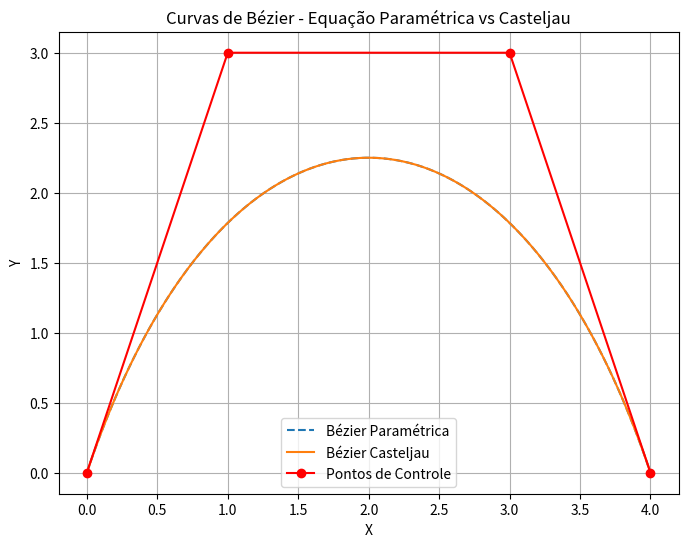

Recreate this plot in Python.
import numpy as np
import matplotlib.pyplot as plt
import scipy.special  # Para calcular o binômio de Newton

# Função para calcular os polinômios de Bernstein
def bernstein(n, i, t):
    return scipy.special.comb(n, i) * (t ** i) * ((1 - t) ** (n - i))

# Função para subdividir os pontos de controle
def subdivide_curve(points):
    M01 = (points[0] + points[1]) / 2
    M12 = (points[1] + points[2]) / 2
    M23 = (points[2] + points[3]) / 2

    M012 = (M01 + M12) / 2
    M123 = (M12 + M23) / 2

    M0123 = (M012 + M123) / 2

    first_half = [points[0], M01, M012, M0123]
    second_half = [M0123, M123, M23, points[3]]

    return first_half, second_half, M0123

# Função para calcular a curva de Bézier usando a equação paramétrica
def bezier_curve(points, num_points=100):
    n = len(points) - 1
    t_values = np.linspace(0, 1, num_points)
    curve = np.zeros((num_points, 2))

    for i in range(n + 1):
        curve += np.outer(bernstein(n, i, t_values), points[i])

    return curve

# Função recursiva para calcular a curva de Bézier usando o algoritmo de Casteljau
def casteljau(points, t=0.005):
    curve_points = []
    
    def recursive_subdivision(ctrl_points):
        p0, p3 = ctrl_points[0], ctrl_points[-1]
        dist = np.linalg.norm(p3 - p0)

        if dist > t:
            first_half, second_half, midpoint = subdivide_curve(ctrl_points)
            recursive_subdivision(first_half)
            recursive_subdivision(second_half)
        else:
            curve_points.append(ctrl_points[-1])

    recursive_subdivision(points)
    return np.array(curve_points)

# Pontos de controle
control_points = np.array([[0, 0], [1, 3], [3, 3], [4, 0]])
control_points_2 = np.array([[0, 0], [1, 3], [3, 3], [4, 0]])

# Geração das curvas
curve_parametric = bezier_curve(control_points)
curve_casteljau = casteljau(control_points_2)

# Plot das curvas
plt.figure(figsize=(8, 6))

# Curva pela equação paramétrica
plt.plot(curve_parametric[:, 0], curve_parametric[:, 1], label="Bézier Paramétrica", linestyle="--")

# Curva pelo algoritmo de Casteljau
plt.plot(curve_casteljau[:, 0], curve_casteljau[:, 1], label="Bézier Casteljau", linestyle="-")

# Pontos de controle
plt.plot(control_points[:, 0], control_points[:, 1], "ro-", label="Pontos de Controle")

plt.legend()
plt.title("Curvas de Bézier - Equação Paramétrica vs Casteljau")
plt.xlabel("X")
plt.ylabel("Y")
plt.grid()
plt.show()